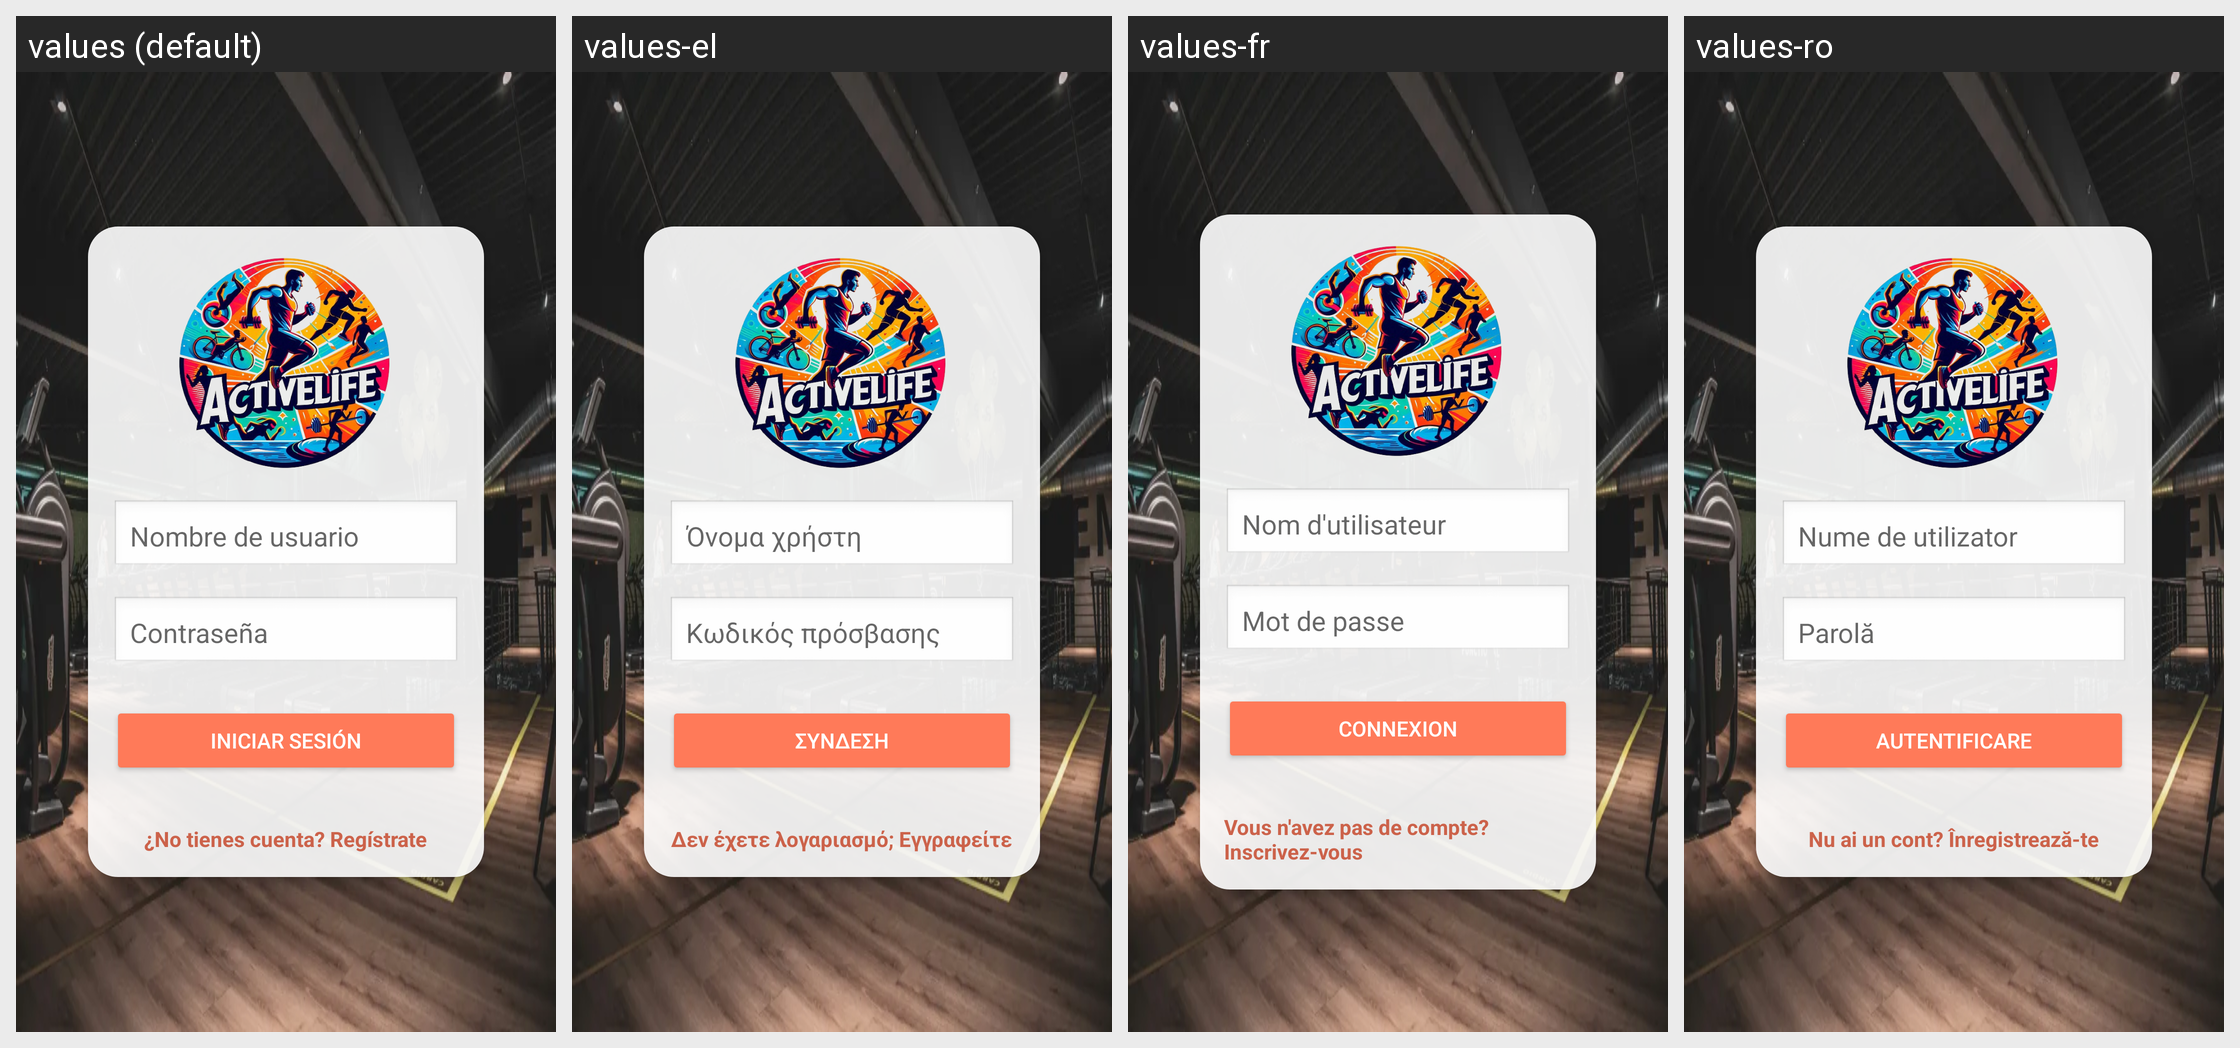

The same Android screen rendered under several of its app's locales, left to right. List the strings drawn on it with the default value and each locale's translation.
Android screen res/layout/fragment_login.xml rendered under 4 locales, left to right: values (default), values-el, values-fr, values-ro. Device: Nexus 5 (rendered at 1080×1920; each locale shown at half size, 540×960, under a caption strip naming it); theme AppTheme.
Other locales in the repository, not shown: values-ca, values-de, values-en, values-gl, values-it, values-pt, values-tr.
Strings drawn on this screen, with the default value and each locale's value (text and hints the layout hard-codes, and strings that could not be matched under every locale, appear in the picture but are not listed):

username
  values: Nombre de usuario
  values-el: Όνομα χρήστη
  values-fr: Nom d'utilisateur
  values-ro: Nume de utilizator

password
  values: Contraseña
  values-el: Κωδικός πρόσβασης
  values-fr: Mot de passe
  values-ro: Parolă

title_activity_login
  values: Iniciar sesión
  values-el: Σύνδεση
  values-fr: Connexion
  values-ro: Autentificare

no_have_account
  values: ¿No tienes cuenta? Regístrate
  values-el: Δεν έχετε λογαριασμό; Εγγραφείτε
  values-fr: Vous n'avez pas de compte? Inscrivez-vous
  values-ro: Nu ai un cont? Înregistrează-te
